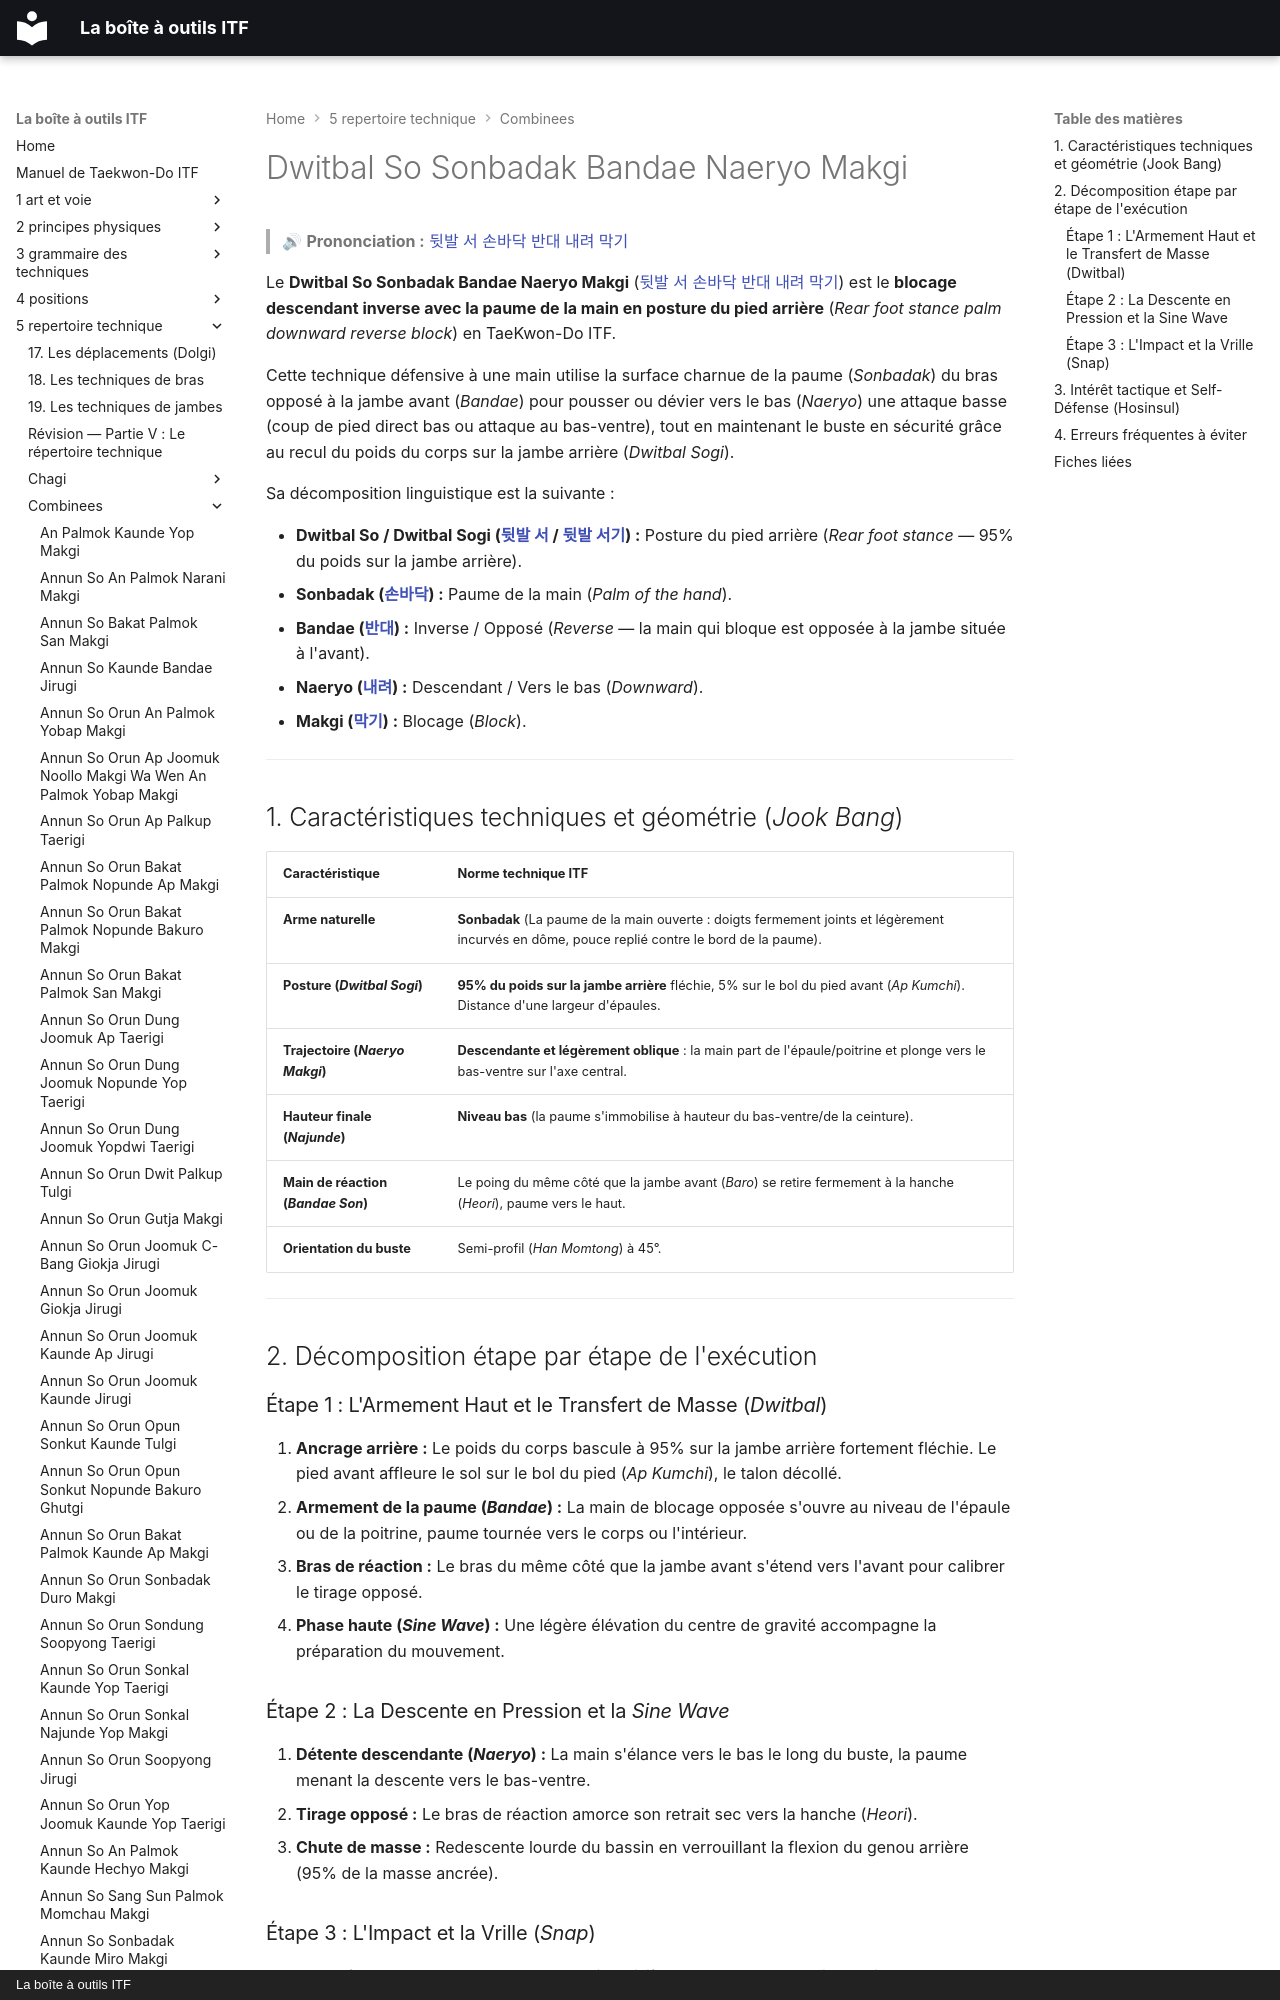

repository: yvmori1/La-boite-outils-ITF · page: 5-repertoire-technique/combinees/Dwitbal-So-Sonbadak-Bandae-Naeryo-Makgi/index.html · generator: mkdocs · copyright: La boîte à outils ITF

# Dwitbal So Sonbadak Bandae Naeryo Makgi

> 🔊 **Prononciation :** [뒷발 서 손바닥 반대 내려 막기](../../audio/Techniques/Dwitbal-So-Sonbadak-Bandae-Naeryo-Makgi.m4a)

Le **Dwitbal So Sonbadak Bandae Naeryo Makgi** ([뒷발 서 손바닥 반대 내려 막기](../../audio/Techniques/Dwitbal-So-Sonbadak-Bandae-Naeryo-Makgi.m4a)) est le **blocage descendant inverse avec la paume de la main en posture du pied arrière** (*Rear foot stance palm downward reverse block*) en TaeKwon-Do ITF.

Cette technique défensive à une main utilise la surface charnue de la paume (*Sonbadak*) du bras opposé à la jambe avant (*Bandae*) pour pousser ou dévier vers le bas (*Naeryo*) une attaque basse (coup de pied direct bas ou attaque au bas-ventre), tout en maintenant le buste en sécurité grâce au recul du poids du corps sur la jambe arrière (*Dwitbal Sogi*).

Sa décomposition linguistique est la suivante :
